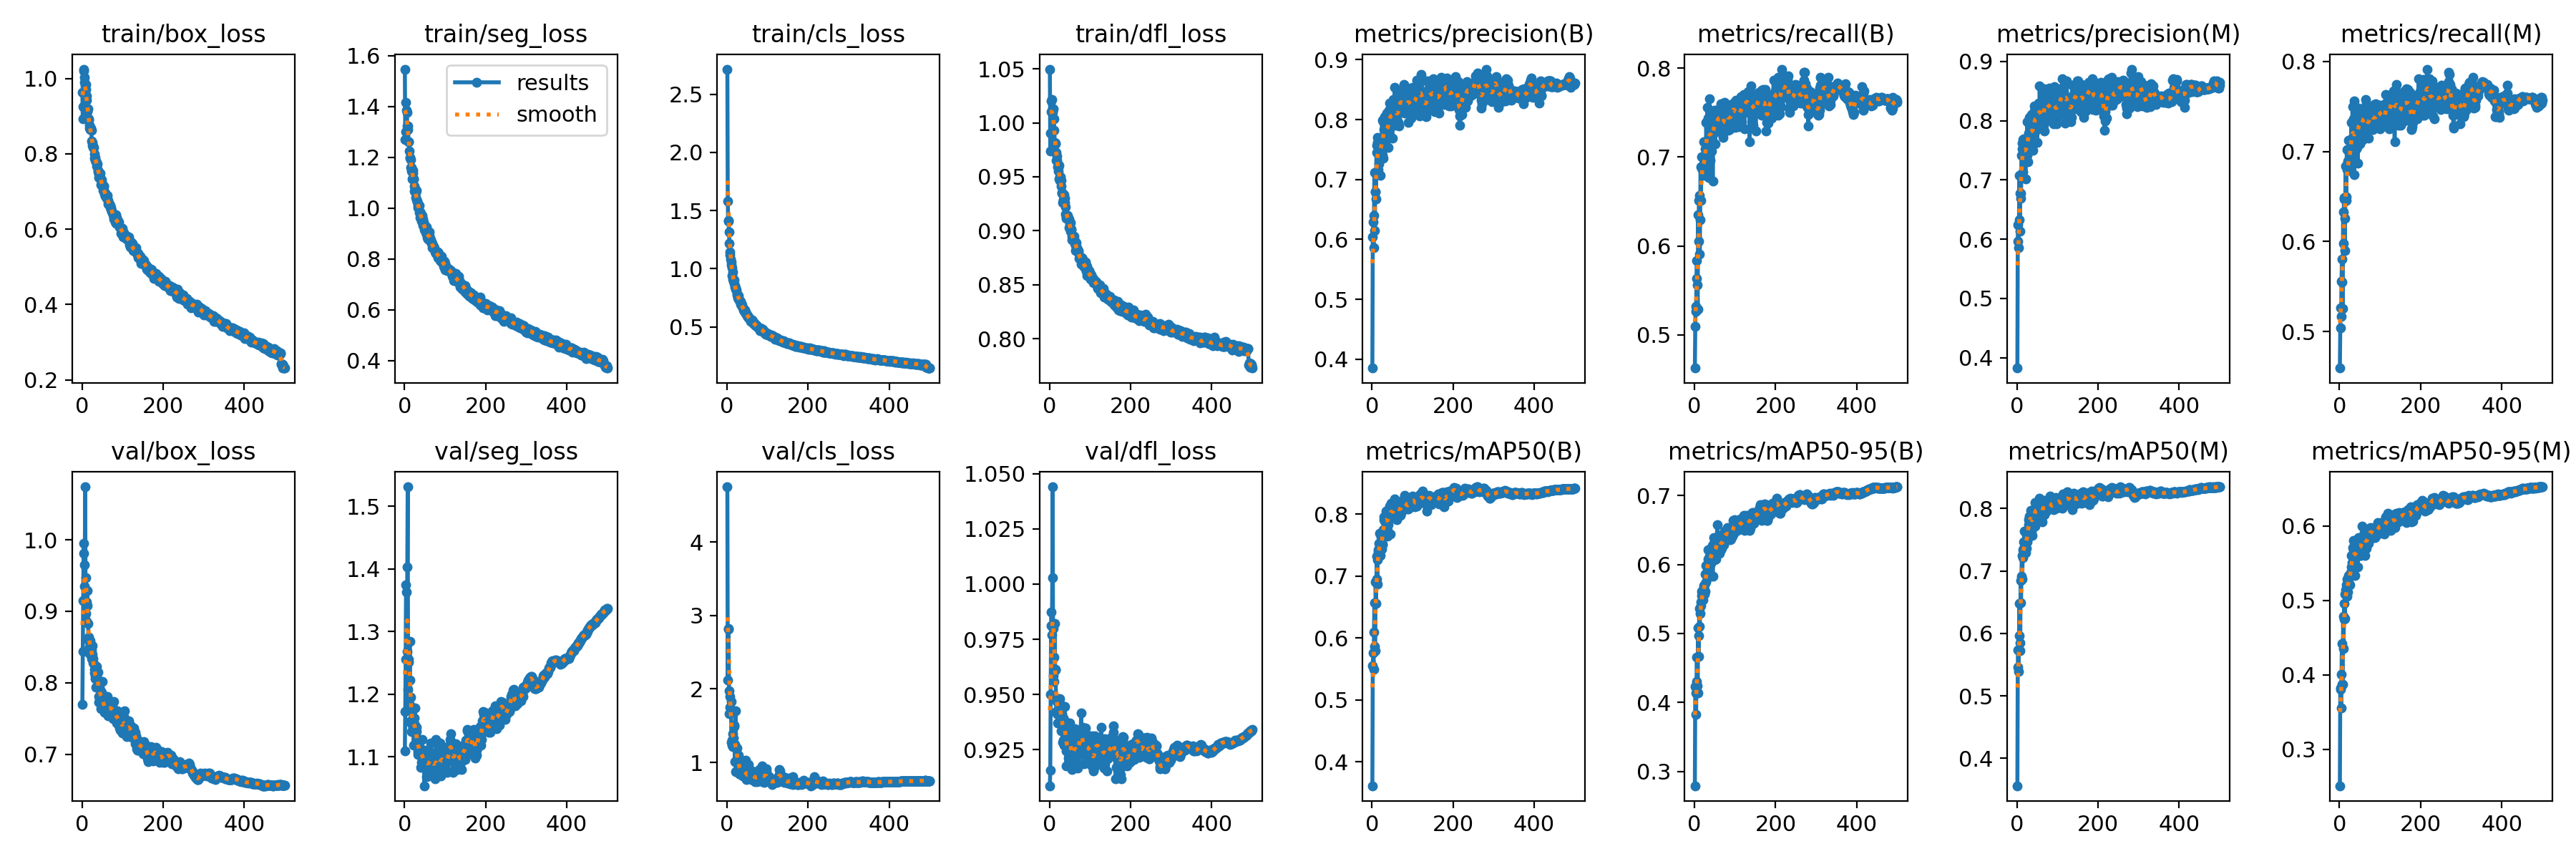

The table this chart was drawn from, first rows:
epoch, train/box_loss, train/seg_loss, train/cls_loss, train/dfl_loss, metrics/precision(B), metrics/recall(B), metrics/mAP50(B), metrics/mAP50-95(B), metrics/precision(M), metrics/recall(M), metrics/mAP50(M), metrics/mAP50-95(M), val/box_loss, val/seg_loss, val/cls_loss, val/dfl_loss, lr/pg0, lr/pg1, lr/pg2
1, 0.9633, 1.547, 2.717, 1.05, 0.3853, 0.4625, 0.3612, 0.2792, 0.3824, 0.4594, 0.3561, 0.251, 0.7695, 1.11, 4.752, 0.9087, 0.07011, 0.003321, 0.003321
2, 0.8926, 1.27, 1.581, 0.974, 0.6045, 0.5092, 0.5554, 0.4231, 0.5969, 0.5042, 0.5464, 0.381, 0.8444, 1.172, 2.124, 0.9156, 0.0401, 0.006641, 0.006641
3, 0.9244, 1.301, 1.41, 0.9906, 0.6287, 0.5323, 0.5757, 0.4136, 0.6245, 0.5262, 0.5738, 0.3828, 0.915, 1.256, 2.812, 0.95, 0.01008, 0.009948, 0.009948
4, 1.025, 1.415, 1.412, 1.011, 0.5865, 0.5265, 0.5488, 0.3823, 0.585, 0.5166, 0.5395, 0.3559, 0.9805, 1.375, 2.82, 0.9811, 0.009941, 0.009941, 0.009941
5, 1.02, 1.384, 1.315, 1.02, 0.6403, 0.5633, 0.609, 0.4304, 0.6331, 0.5556, 0.5964, 0.4012, 0.995, 1.363, 1.98, 0.9874, 0.009941, 0.009941, 0.009941
6, 1.004, 1.376, 1.218, 1.022, 0.7121, 0.5839, 0.6565, 0.4652, 0.7073, 0.5802, 0.6481, 0.442, 0.9345, 1.269, 1.661, 0.9771, 0.009921, 0.009921, 0.009921
7, 0.9907, 1.324, 1.145, 1.012, 0.6149, 0.5563, 0.5863, 0.4243, 0.6137, 0.5553, 0.5855, 0.3877, 0.9645, 1.403, 1.755, 1.003, 0.009901, 0.009901, 0.009901
8, 0.9793, 1.308, 1.117, 1.01, 0.6793, 0.5288, 0.5798, 0.4143, 0.6771, 0.5254, 0.5726, 0.3873, 1.074, 1.531, 1.901, 1.044, 0.009881, 0.009881, 0.009881
9, 0.9835, 1.322, 1.082, 1.013, 0.679, 0.6353, 0.6905, 0.5083, 0.678, 0.633, 0.6847, 0.4789, 0.8966, 1.208, 1.694, 0.9585, 0.009861, 0.009861, 0.009861
10, 0.9701, 1.262, 1.058, 1.003, 0.668, 0.6055, 0.6556, 0.4666, 0.6685, 0.5978, 0.6496, 0.4358, 0.947, 1.256, 1.833, 0.9798, 0.009842, 0.009842, 0.009842
11, 0.953, 1.262, 1.036, 1.004, 0.7447, 0.6512, 0.695, 0.4967, 0.7414, 0.6471, 0.6919, 0.4749, 0.913, 1.251, 1.278, 0.967, 0.009822, 0.009822, 0.009822
12, 0.943, 1.226, 1.011, 0.9929, 0.7577, 0.6571, 0.7319, 0.5358, 0.7523, 0.6486, 0.7244, 0.496, 0.8855, 1.185, 1.234, 0.956, 0.009802, 0.009802, 0.009802
13, 0.9116, 1.2, 0.9435, 0.9818, 0.762, 0.5912, 0.6869, 0.5101, 0.7623, 0.5897, 0.6875, 0.4757, 0.9292, 1.285, 1.306, 0.982, 0.009782, 0.009782, 0.009782
14, 0.9168, 1.198, 0.9717, 0.9812, 0.7702, 0.6298, 0.726, 0.5292, 0.7681, 0.626, 0.7212, 0.509, 0.9077, 1.223, 1.214, 0.9615, 0.009762, 0.009762, 0.009762
15, 0.9192, 1.19, 0.9106, 0.9806, 0.717, 0.6891, 0.7393, 0.541, 0.714, 0.6838, 0.7341, 0.5144, 0.8827, 1.195, 1.393, 0.9612, 0.009743, 0.009743, 0.009743
16, 0.8927, 1.161, 0.8909, 0.9723, 0.7575, 0.651, 0.7426, 0.5457, 0.7608, 0.6454, 0.7364, 0.5111, 0.8642, 1.158, 1.333, 0.9485, 0.009723, 0.009723, 0.009723
17, 0.8882, 1.159, 0.9007, 0.9651, 0.7256, 0.6877, 0.7526, 0.5553, 0.7691, 0.6497, 0.7465, 0.521, 0.8589, 1.153, 1.49, 0.9423, 0.009703, 0.009703, 0.009703
18, 0.8756, 1.147, 0.8717, 0.969, 0.7657, 0.7001, 0.769, 0.5611, 0.7563, 0.7021, 0.7633, 0.5287, 0.8414, 1.141, 1.509, 0.9415, 0.009683, 0.009683, 0.009683
19, 0.8679, 1.115, 0.853, 0.9655, 0.7619, 0.6867, 0.7469, 0.5484, 0.7564, 0.6798, 0.7363, 0.5057, 0.8496, 1.178, 1.241, 0.9468, 0.009663, 0.009663, 0.009663
20, 0.8654, 1.148, 0.845, 0.9592, 0.7489, 0.688, 0.7452, 0.56, 0.7505, 0.6843, 0.7423, 0.5228, 0.8439, 1.146, 1.014, 0.937, 0.009644, 0.009644, 0.009644
21, 0.8637, 1.139, 0.8331, 0.9585, 0.7074, 0.6893, 0.7336, 0.5482, 0.702, 0.689, 0.7296, 0.5111, 0.8593, 1.143, 1.704, 0.9411, 0.009624, 0.009624, 0.009624
22, 0.869, 1.116, 0.8252, 0.9555, 0.7637, 0.6805, 0.7553, 0.5667, 0.7583, 0.6796, 0.7473, 0.5288, 0.8522, 1.178, 0.8761, 0.9463, 0.009604, 0.009604, 0.009604
23, 0.8622, 1.114, 0.8203, 0.9606, 0.7664, 0.7171, 0.7637, 0.5692, 0.7628, 0.7122, 0.7594, 0.5338, 0.834, 1.119, 1.183, 0.9406, 0.009584, 0.009584, 0.009584
24, 0.8341, 1.086, 0.7884, 0.9478, 0.7449, 0.684, 0.7434, 0.5567, 0.7443, 0.6808, 0.7363, 0.5216, 0.846, 1.153, 1.008, 0.9471, 0.009564, 0.009564, 0.009564
25, 0.8229, 1.066, 0.7743, 0.9466, 0.7993, 0.6792, 0.7516, 0.5705, 0.7981, 0.6789, 0.749, 0.5339, 0.8398, 1.162, 1.192, 0.9449, 0.009545, 0.009545, 0.009545
26, 0.8305, 1.076, 0.7699, 0.9499, 0.7401, 0.6971, 0.7503, 0.5608, 0.7409, 0.6934, 0.7465, 0.5215, 0.8516, 1.178, 1.079, 0.9482, 0.009525, 0.009525, 0.009525
27, 0.8167, 1.043, 0.7523, 0.9501, 0.7359, 0.709, 0.7693, 0.5859, 0.7311, 0.703, 0.7622, 0.5334, 0.8276, 1.122, 1.071, 0.9438, 0.009505, 0.009505, 0.009505
28, 0.821, 1.062, 0.7404, 0.9467, 0.7963, 0.6905, 0.7753, 0.5745, 0.7968, 0.6899, 0.7739, 0.5375, 0.8338, 1.149, 0.8899, 0.9453, 0.009485, 0.009485, 0.009485
29, 0.8172, 1.069, 0.7669, 0.9414, 0.7839, 0.7388, 0.7912, 0.5989, 0.7789, 0.732, 0.7824, 0.5604, 0.8267, 1.141, 1.102, 0.9336, 0.009465, 0.009465, 0.009465
30, 0.8002, 1.033, 0.7296, 0.9356, 0.8008, 0.7179, 0.796, 0.5886, 0.7963, 0.714, 0.7883, 0.5448, 0.814, 1.147, 0.878, 0.9447, 0.009446, 0.009446, 0.009446
31, 0.7891, 1.026, 0.7322, 0.9344, 0.8044, 0.7082, 0.7884, 0.5836, 0.8054, 0.708, 0.7859, 0.5512, 0.8191, 1.117, 0.845, 0.9413, 0.009426, 0.009426, 0.009426
32, 0.7905, 1.024, 0.717, 0.9348, 0.7562, 0.7556, 0.7925, 0.5985, 0.7515, 0.75, 0.7853, 0.5606, 0.806, 1.116, 0.9008, 0.9283, 0.009406, 0.009406, 0.009406
33, 0.7818, 1.003, 0.716, 0.9262, 0.7693, 0.7414, 0.7931, 0.6077, 0.7778, 0.7326, 0.7873, 0.5713, 0.8096, 1.108, 0.8394, 0.935, 0.009386, 0.009386, 0.009386
34, 0.7815, 1.01, 0.6942, 0.9279, 0.776, 0.7441, 0.805, 0.621, 0.7804, 0.7358, 0.7966, 0.5804, 0.7935, 1.104, 0.9913, 0.9293, 0.009366, 0.009366, 0.009366
35, 0.7793, 1.009, 0.6863, 0.9285, 0.7822, 0.7159, 0.7953, 0.6081, 0.7846, 0.7039, 0.7874, 0.5679, 0.8124, 1.119, 0.9471, 0.9395, 0.009347, 0.009347, 0.009347
36, 0.7764, 1.01, 0.6984, 0.9335, 0.8103, 0.6768, 0.7711, 0.582, 0.81, 0.674, 0.7642, 0.5445, 0.8102, 1.128, 0.9143, 0.9271, 0.009327, 0.009327, 0.009327
37, 0.7682, 0.983, 0.6912, 0.93, 0.7779, 0.766, 0.7989, 0.6126, 0.7668, 0.7563, 0.7868, 0.5708, 0.8227, 1.105, 0.8641, 0.9447, 0.009307, 0.009307, 0.009307
38, 0.7723, 0.9855, 0.675, 0.9262, 0.7904, 0.6965, 0.7647, 0.584, 0.7873, 0.6905, 0.7573, 0.5334, 0.8038, 1.127, 0.9934, 0.9365, 0.009287, 0.009287, 0.009287
39, 0.7524, 0.9628, 0.6616, 0.9153, 0.7813, 0.7368, 0.8057, 0.6225, 0.7769, 0.7322, 0.7964, 0.5786, 0.815, 1.106, 0.8161, 0.9379, 0.009267, 0.009267, 0.009267
40, 0.7565, 0.981, 0.6555, 0.9223, 0.7538, 0.7402, 0.7829, 0.6017, 0.7495, 0.7352, 0.7756, 0.5597, 0.8041, 1.083, 0.8976, 0.9372, 0.009248, 0.009248, 0.009248
41, 0.7471, 0.97, 0.6462, 0.9129, 0.7821, 0.7429, 0.7974, 0.623, 0.7758, 0.7361, 0.7894, 0.5657, 0.7806, 1.104, 0.8141, 0.9246, 0.009228, 0.009228, 0.009228
42, 0.7367, 0.9499, 0.6307, 0.9116, 0.8159, 0.7072, 0.7937, 0.6214, 0.8163, 0.7029, 0.7882, 0.5727, 0.7728, 1.091, 1.002, 0.9178, 0.009208, 0.009208, 0.009208
43, 0.743, 0.9534, 0.6398, 0.9142, 0.8272, 0.7164, 0.797, 0.614, 0.825, 0.7042, 0.7849, 0.5677, 0.7974, 1.128, 0.8508, 0.9244, 0.009188, 0.009188, 0.009188
44, 0.7447, 0.9711, 0.6368, 0.9143, 0.8101, 0.7383, 0.8131, 0.6281, 0.8091, 0.737, 0.8101, 0.5715, 0.7933, 1.095, 0.8193, 0.9291, 0.009168, 0.009168, 0.009168
45, 0.7477, 0.9565, 0.6429, 0.9115, 0.7697, 0.6732, 0.7676, 0.5826, 0.7816, 0.6868, 0.7722, 0.5449, 0.7896, 1.107, 0.8705, 0.9268, 0.009149, 0.009149, 0.009149
46, 0.718, 0.9325, 0.6166, 0.9107, 0.8118, 0.7275, 0.8128, 0.6162, 0.8042, 0.7197, 0.8037, 0.5676, 0.7789, 1.111, 1.033, 0.9279, 0.009129, 0.009129, 0.009129
47, 0.7305, 0.9429, 0.613, 0.9116, 0.8192, 0.75, 0.8176, 0.6393, 0.8136, 0.7484, 0.8089, 0.5844, 0.7642, 1.086, 0.8021, 0.9211, 0.009109, 0.009109, 0.009109
48, 0.7308, 0.942, 0.6137, 0.9106, 0.8191, 0.7388, 0.8109, 0.6308, 0.8149, 0.7396, 0.8053, 0.578, 0.7872, 1.104, 0.7676, 0.9321, 0.009089, 0.009089, 0.009089
49, 0.7157, 0.916, 0.5988, 0.9026, 0.8157, 0.7471, 0.8127, 0.6307, 0.8102, 0.7413, 0.8039, 0.5839, 0.7713, 1.054, 0.8024, 0.9203, 0.009069, 0.009069, 0.009069
50, 0.7197, 0.928, 0.5983, 0.906, 0.7686, 0.7524, 0.799, 0.6072, 0.7627, 0.7445, 0.7894, 0.5637, 0.8015, 1.111, 0.8069, 0.9371, 0.00905, 0.00905, 0.00905
51, 0.7173, 0.9183, 0.593, 0.9077, 0.8236, 0.7148, 0.7944, 0.6074, 0.822, 0.7084, 0.79, 0.5608, 0.7759, 1.084, 0.7974, 0.9311, 0.00903, 0.00903, 0.00903
52, 0.7026, 0.9031, 0.5863, 0.8998, 0.7939, 0.7347, 0.7945, 0.608, 0.8013, 0.7194, 0.7844, 0.5601, 0.7792, 1.104, 0.7928, 0.9309, 0.00901, 0.00901, 0.00901
53, 0.7141, 0.9132, 0.5848, 0.9015, 0.8334, 0.737, 0.8067, 0.633, 0.83, 0.7334, 0.802, 0.5785, 0.7716, 1.097, 0.9689, 0.9258, 0.00899, 0.00899, 0.00899
54, 0.7144, 0.9252, 0.5802, 0.9008, 0.8019, 0.7422, 0.8064, 0.6285, 0.8021, 0.7397, 0.7987, 0.5749, 0.7671, 1.089, 0.8519, 0.9218, 0.00897, 0.00897, 0.00897
55, 0.6981, 0.8979, 0.5712, 0.8951, 0.7903, 0.7289, 0.7944, 0.6149, 0.8048, 0.7124, 0.7852, 0.5682, 0.7591, 1.068, 0.8135, 0.9221, 0.008951, 0.008951, 0.008951
56, 0.6936, 0.8846, 0.567, 0.8919, 0.8535, 0.7311, 0.8239, 0.6582, 0.8593, 0.7192, 0.8166, 0.6002, 0.7588, 1.102, 0.8446, 0.916, 0.008931, 0.008931, 0.008931
57, 0.6875, 0.8777, 0.5676, 0.893, 0.8165, 0.7459, 0.8148, 0.6351, 0.8161, 0.7406, 0.8061, 0.5845, 0.7638, 1.093, 0.845, 0.9221, 0.008911, 0.008911, 0.008911
58, 0.6949, 0.903, 0.5565, 0.8927, 0.8109, 0.7533, 0.813, 0.6268, 0.8101, 0.7406, 0.7988, 0.5795, 0.7745, 1.095, 0.814, 0.9263, 0.008891, 0.008891, 0.008891
59, 0.6884, 0.8899, 0.5476, 0.8927, 0.7923, 0.7509, 0.8129, 0.6347, 0.7881, 0.7446, 0.8042, 0.5863, 0.7583, 1.089, 0.8503, 0.9245, 0.008871, 0.008871, 0.008871
60, 0.6822, 0.8902, 0.5453, 0.8922, 0.8188, 0.746, 0.8114, 0.6398, 0.812, 0.7397, 0.8013, 0.5829, 0.7585, 1.07, 0.7685, 0.9235, 0.008852, 0.008852, 0.008852
... 440 more rows
